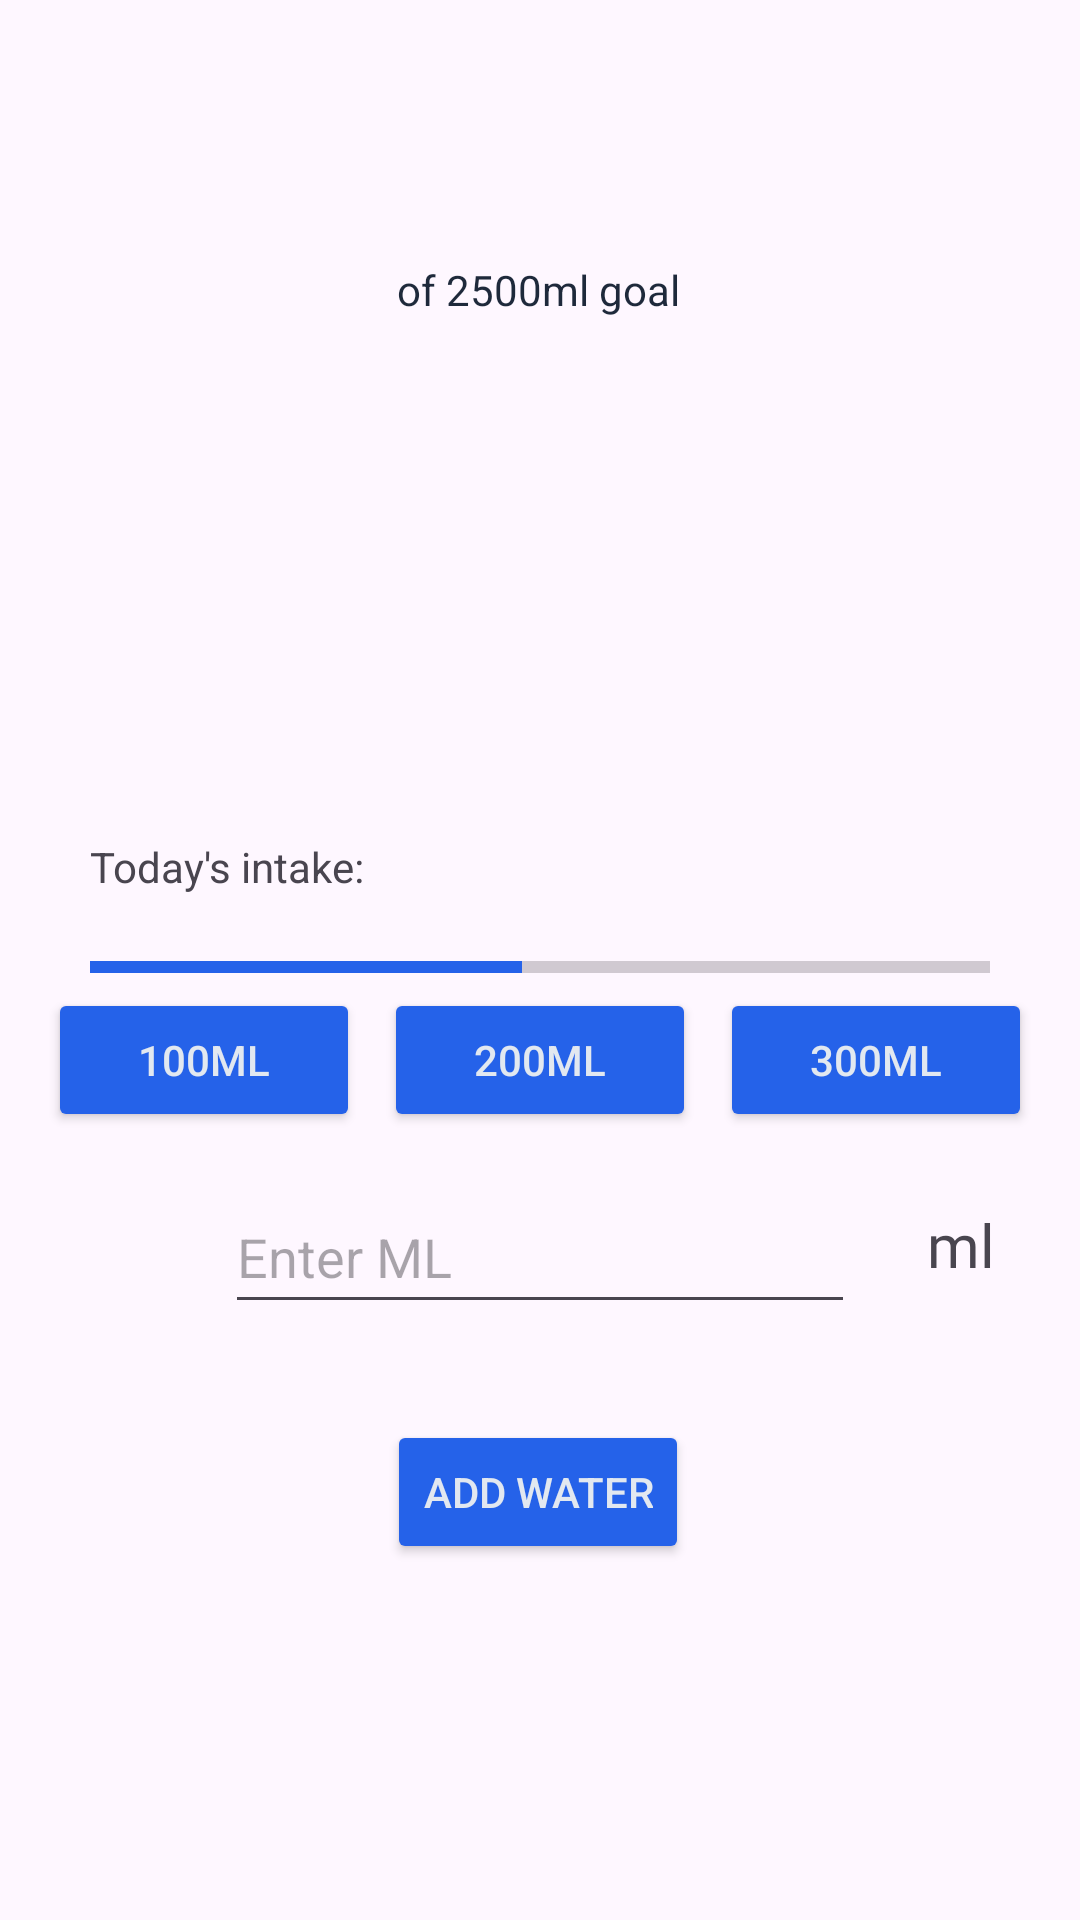

Here is an Android app screen rendered from its layout file. Give the layout XML and the strings, colors and styles it references.
<!-- AndroidManifest.xml: application theme Theme.Hydrate -->
<!-- res/layout/fragment_main.xml -->
<?xml version="1.0" encoding="utf-8"?>
<FrameLayout xmlns:android="http://schemas.android.com/apk/res/android"
    xmlns:app="http://schemas.android.com/apk/res-auto"
    xmlns:tools="http://schemas.android.com/tools"
    android:layout_width="match_parent"
    android:layout_height="match_parent"
    tools:context=".MainFragment">

    <androidx.constraintlayout.widget.ConstraintLayout
        android:layout_width="match_parent"
        android:layout_height="match_parent">

        <TextView
            android:id="@+id/ProgressTextView"
            android:layout_width="wrap_content"
            android:layout_height="wrap_content"
            android:layout_marginTop="52dp"
            app:layout_constraintEnd_toEndOf="parent"
            app:layout_constraintStart_toStartOf="parent"
            app:layout_constraintTop_toTopOf="parent"
            tools:text="1200ml" />

        <TextView
            android:id="@+id/GoalTextView"
            android:layout_width="wrap_content"
            android:layout_height="wrap_content"
            android:layout_marginTop="16dp"
            android:text="of 2500ml goal"
            android:textColor="@color/darkblue"
            app:layout_constraintEnd_toEndOf="parent"
            app:layout_constraintHorizontal_bias="0.498"
            app:layout_constraintStart_toStartOf="parent"
            app:layout_constraintTop_toBottomOf="@+id/ProgressTextView" />

        <TextView
            android:id="@+id/PercentageTextView"
            android:layout_width="wrap_content"
            android:layout_height="wrap_content"
            android:layout_marginTop="64dp"
            android:fontFamily="@font/narnoor_medium"
            android:textSize="48sp"
            app:layout_constraintEnd_toEndOf="parent"
            app:layout_constraintStart_toStartOf="parent"
            app:layout_constraintTop_toBottomOf="@+id/GoalTextView"
            tools:text="48%" />

        <ProgressBar
            android:id="@+id/progressBar3"
            style="?android:attr/progressBarStyleHorizontal"
            android:layout_width="300dp"
            android:layout_height="wrap_content"
            android:layout_marginTop="80dp"
            android:max="2500"
            android:progress="1200"
            android:progressTint="@color/blue"
            app:layout_constraintEnd_toEndOf="parent"
            app:layout_constraintStart_toStartOf="parent"
            app:layout_constraintTop_toBottomOf="@+id/PercentageTextView" />

        <LinearLayout
            android:id="@+id/linearLayout"
            android:layout_width="0dp"
            android:layout_height="wrap_content"
            android:layout_marginStart="16dp"
            android:layout_marginTop="16dp"
            android:layout_marginEnd="16dp"
            android:layout_marginBottom="280dp"
            android:orientation="horizontal"
            app:layout_constraintBottom_toBottomOf="parent"
            app:layout_constraintEnd_toEndOf="parent"
            app:layout_constraintStart_toStartOf="parent"
            app:layout_constraintTop_toBottomOf="@+id/progressBar3">


            <Button
                android:id="@+id/smallMLBtn"
                android:layout_width="wrap_content"
                android:layout_height="wrap_content"
                android:layout_marginEnd="4dp"
                android:layout_weight="1"
                android:backgroundTint="@color/blue"
                android:text="100ml"
                android:textColor="@color/background"
                app:cornerRadius="8dp" />

            <Button
                android:id="@+id/mediumMLBtn"

                android:layout_width="wrap_content"
                android:layout_height="wrap_content"
                android:layout_marginStart="4dp"
                android:layout_marginEnd="4dp"
                android:layout_weight="1"
                android:backgroundTint="@color/blue"
                android:text="200ml"
                android:textColor="@color/background"
                app:cornerRadius="8dp" />

            <Button
                android:id="@+id/largeMLBtn"

                android:layout_width="wrap_content"
                android:layout_height="wrap_content"
                android:layout_marginStart="4dp"
                android:layout_weight="1"
                android:backgroundTint="@color/blue"
                android:text="300ml"
                android:textColor="@color/background"
                app:cornerRadius="8dp" />
        </LinearLayout>

        <EditText
            android:id="@+id/editTextNumber"
            android:layout_width="wrap_content"
            android:layout_height="48dp"
            android:layout_marginTop="16dp"
            android:ems="10"
            android:hint="Enter ML"
            android:inputType="number"
            android:maxLength="4"
            app:layout_constraintEnd_toEndOf="parent"
            app:layout_constraintStart_toStartOf="parent"
            app:layout_constraintTop_toBottomOf="@+id/linearLayout"
            tools:text="250" />

        <Button
            android:id="@+id/ConfirmWater"
            android:layout_width="wrap_content"
            android:layout_height="wrap_content"
            android:layout_marginTop="32dp"
            android:backgroundTint="@color/blue"
            android:text="Add Water"
            android:textColor="@color/background"
            app:cornerRadius="8dp"
            app:layout_constraintEnd_toEndOf="parent"
            app:layout_constraintHorizontal_bias="0.498"
            app:layout_constraintStart_toStartOf="parent"
            app:layout_constraintTop_toBottomOf="@+id/editTextNumber" />

        <TextView
            android:id="@+id/todaysIntakeTextView"
            android:layout_width="wrap_content"
            android:layout_height="wrap_content"
            android:layout_marginBottom="16dp"
            android:text="Today's intake:"
            app:layout_constraintBottom_toTopOf="@+id/progressBar3"
            app:layout_constraintStart_toStartOf="@+id/progressBar3" />

        <TextView
            android:id="@+id/MLTextView"
            android:layout_width="wrap_content"
            android:layout_height="wrap_content"
            android:layout_marginStart="24dp"
            android:layout_marginTop="24dp"
            android:fontFamily="@font/narnoor_medium"
            android:text="ml"
            android:textSize="20sp"
            app:layout_constraintStart_toEndOf="@+id/editTextNumber"
            app:layout_constraintTop_toBottomOf="@+id/linearLayout" />
    </androidx.constraintlayout.widget.ConstraintLayout>
</FrameLayout>
<!-- resources referenced by this layout -->
<resources>
  <color name="background">#e2e8f0</color>
  <color name="blue">#2562E9</color>
  <color name="darkblue">#1e293b</color>
  <style name="Theme.Hydrate" parent="Base.Theme.Hydrate" />
  <style name="Base.Theme.Hydrate" parent="Theme.Material3.DayNight.NoActionBar">
          
          
  
      </style>
</resources>
